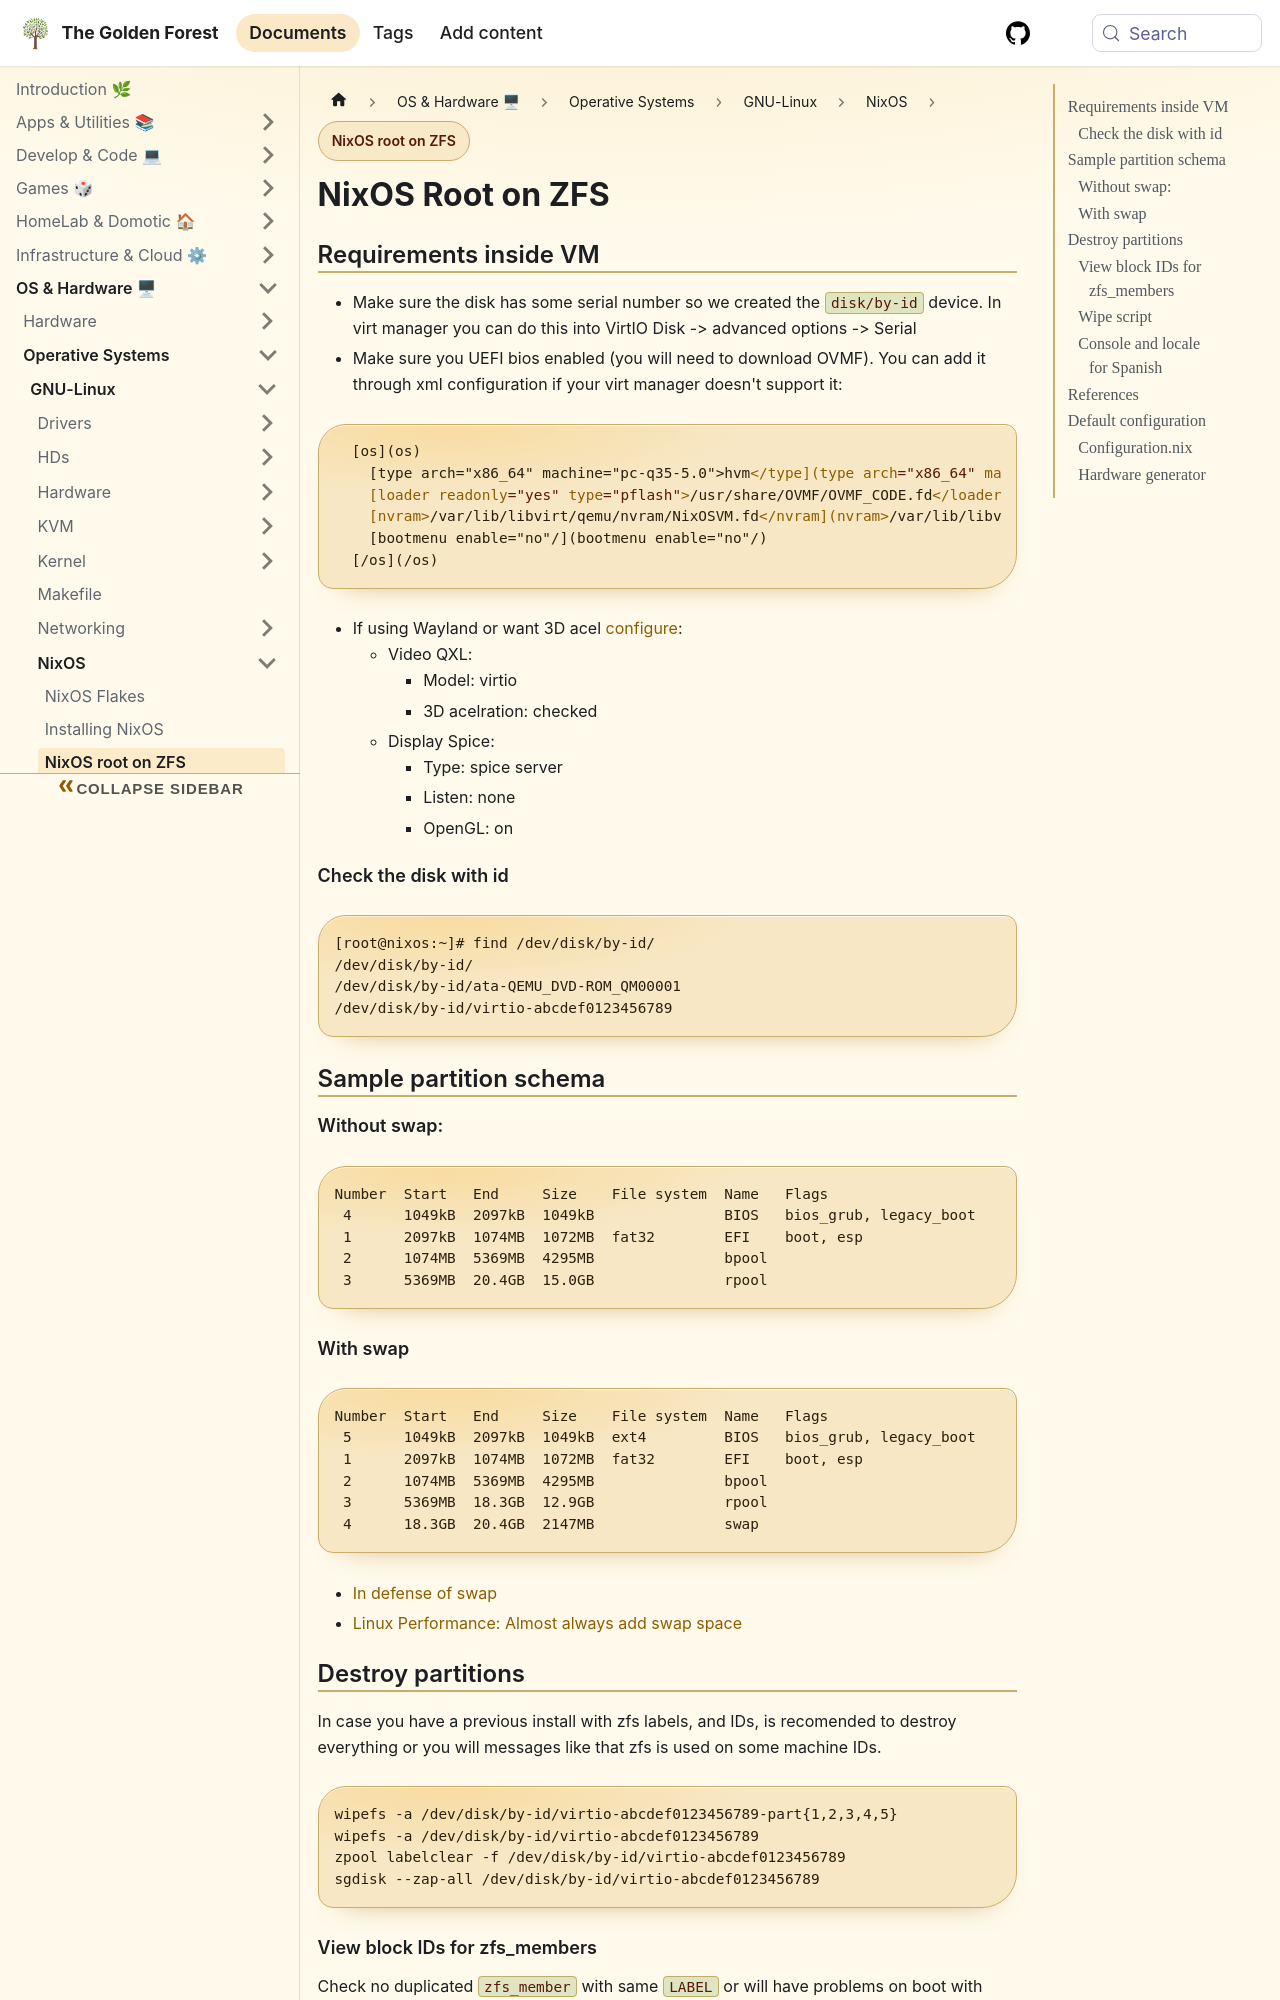

repository: sdelrio/golden-forest · page: docs/OS-and-Hardware/OS/GNU-Linux/NixOS/install-zfs/index.html · generator: docusaurus

---
title: NixOS root on ZFS
date: 20231014
author: sdelrio
tags:
 - nixos
 - zfs
 - vm
 - script
---

# NixOS Root on ZFS


## Requirements inside VM

* Make sure the disk has some serial number so we created the `disk/by-id` device. In virt manager you can do this into VirtIO Disk -> advanced options -> Serial
* Make sure you UEFI bios enabled (you will need to download OVMF). You can add it through xml configuration if your virt manager doesn't support it:
```xml
  [os](os)
    [type arch="x86_64" machine="pc-q35-5.0">hvm</type](type arch="x86_64" machine="pc-q35-5.0">hvm</type)
    [loader readonly="yes" type="pflash">/usr/share/OVMF/OVMF_CODE.fd</loader](loader readonly="yes" type="pflash">/usr/share/OVMF/OVMF_CODE.fd</loader)
    [nvram>/var/lib/libvirt/qemu/nvram/NixOSVM.fd</nvram](nvram>/var/lib/libvirt/qemu/nvram/NixOSVM.fd</nvram)
    [bootmenu enable="no"/](bootmenu enable="no"/)
  [/os](/os)
```
* If using Wayland or want 3D acel [configure](https://www.youtube.com/watch?v=6-IpJLYjc0M):
  * Video QXL:
    * Model: virtio
    * 3D acelration: checked
  * Display Spice:
    * Type: spice server
    * Listen: none
    * OpenGL: on

### Check the disk with id

```bash
[root@nixos:~]# find /dev/disk/by-id/
/dev/disk/by-id/
/dev/disk/by-id/ata-QEMU_DVD-ROM_QM00001
/dev/disk/by-id/virtio-abcdef0123456789
```

## Sample partition schema

### Without swap:

```bash
Number  Start   End     Size    File system  Name   Flags
 4      1049kB  2097kB  1049kB               BIOS   bios_grub, legacy_boot
 1      2097kB  1074MB  1072MB  fat32        EFI    boot, esp
 2      1074MB  5369MB  4295MB               bpool
 3      5369MB  20.4GB  15.0GB               rpool
```

### With swap

```bash
Number  Start   End     Size    File system  Name   Flags
 5      1049kB  2097kB  1049kB  ext4         BIOS   bios_grub, legacy_boot
 1      2097kB  1074MB  1072MB  fat32        EFI    boot, esp
 2      1074MB  5369MB  4295MB               bpool
 3      5369MB  18.3GB  12.9GB               rpool
 4      18.3GB  20.4GB  2147MB               swap
```

* [In defense of swap](https://chrisdown.name/2018/01/02/in-defence-of-swap.html)
* [Linux Performance: Almost always add swap space](https://haydenjames.io/linux-performance-almost-always-add-swap-space/)
